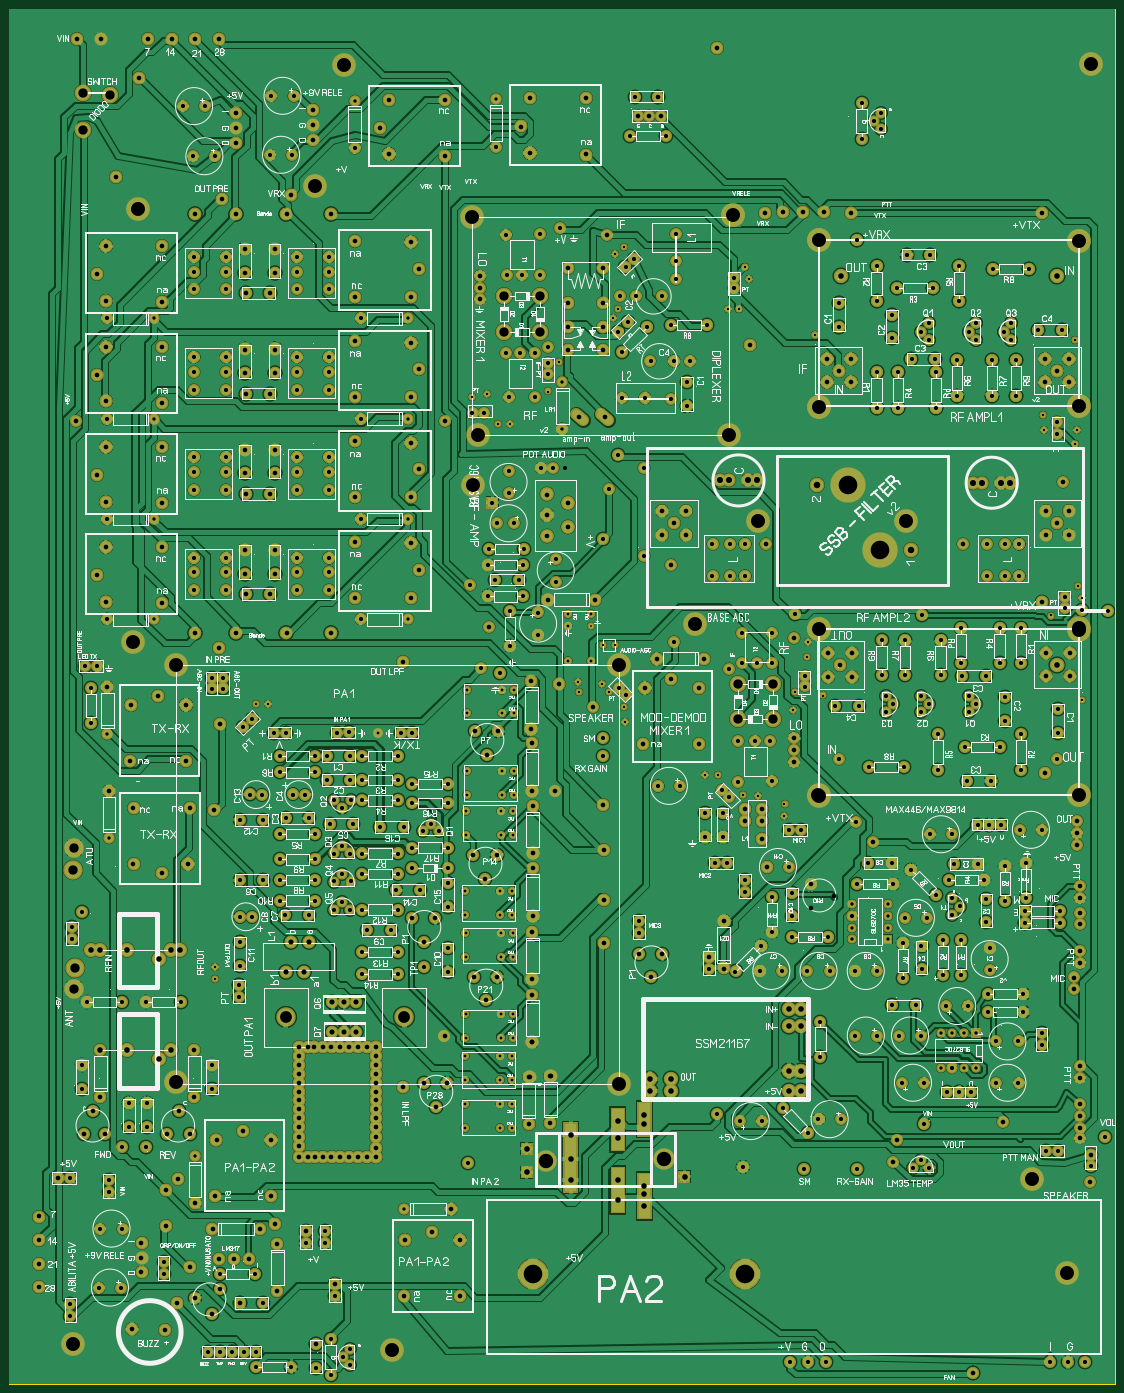
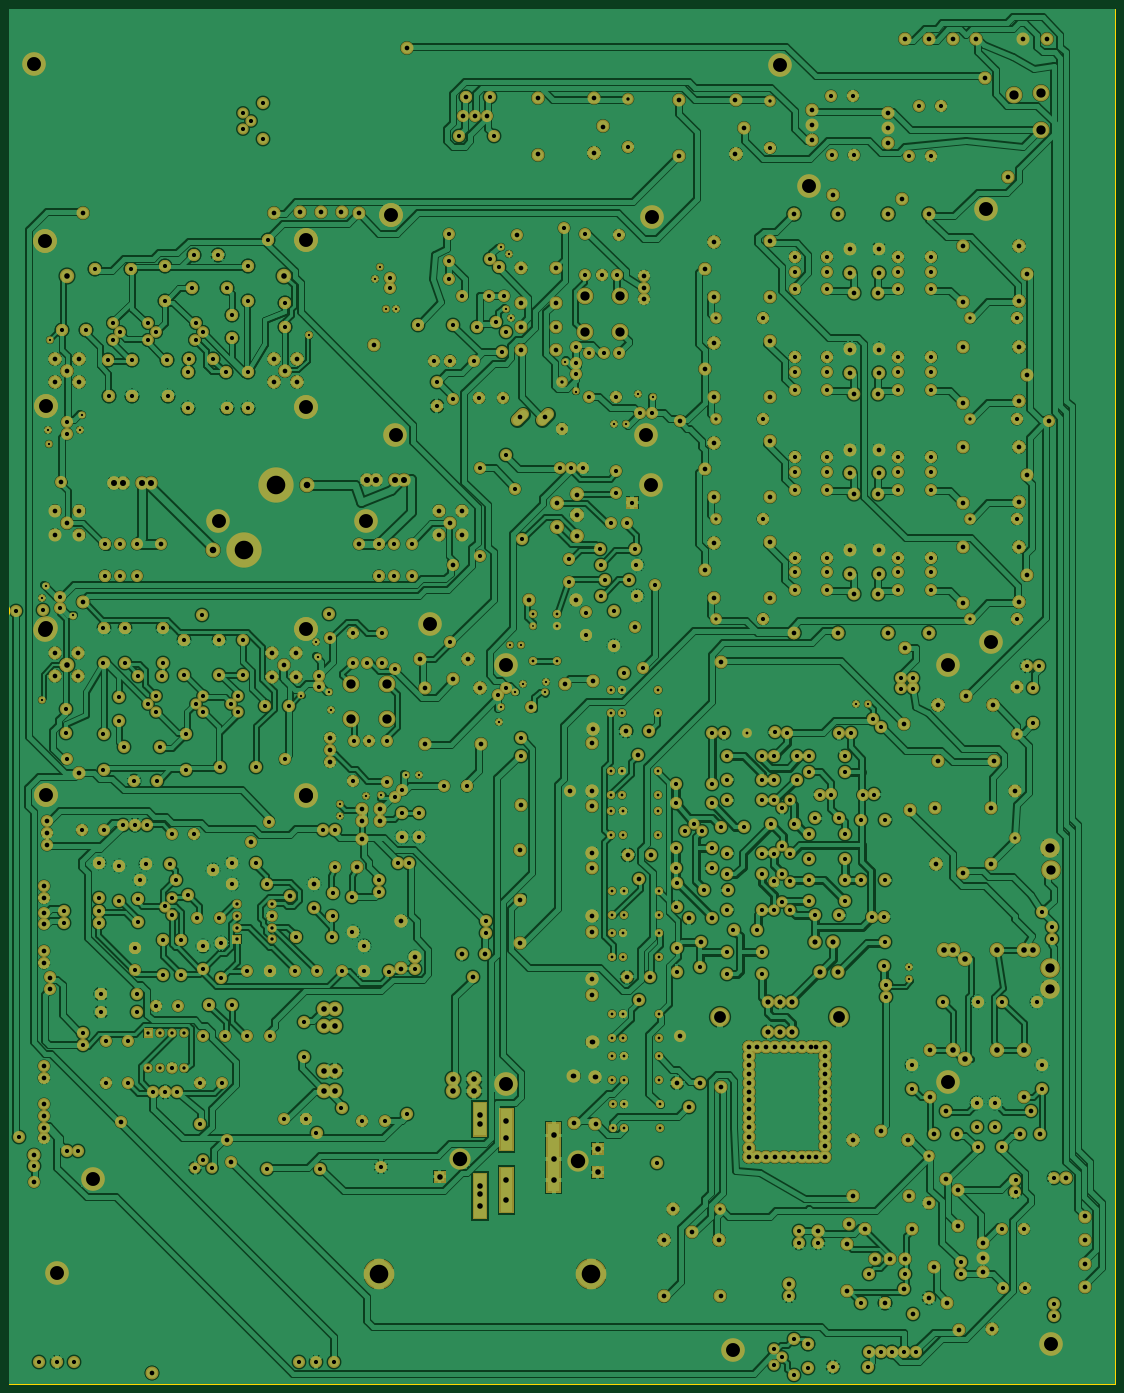
Circuit board: 7 layer files. Board 238.0 x 296.0 mm.
- drill: all39.DRL (19528 bytes)
- bottom_copper: all39_copper_bottom.gbr (400579 bytes)
- top_copper: all39_copper_top.gbr (325487 bytes)
- outline: all39_outline.gbr (186 bytes)
- top_silk: all39_silkscreen_top.gbr (278383 bytes)
- bottom_mask: all39_soldermask_bottom.gbr (54716 bytes)
- top_mask: all39_soldermask_top.gbr (53731 bytes)

=== drill: all39.DRL (19528 bytes, source omitted) ===
=== bottom_copper: all39_copper_bottom.gbr (400579 bytes, source omitted) ===
=== top_copper: all39_copper_top.gbr (325487 bytes, source omitted) ===
=== outline: all39_outline.gbr ===
%FSLAX34Y34*%
%MOMM*%
%LNOUTLINE*%
G71*
G01*
%ADD10C,0.002*%
%LPD*%
G54D10*
X-1447800Y114300D02*
X932200Y114300D01*
X932200Y-2845700D01*
X-1447800Y-2845700D01*
X-1447800Y114300D01*
M02*

=== top_silk: all39_silkscreen_top.gbr (278383 bytes, source omitted) ===
=== bottom_mask: all39_soldermask_bottom.gbr (54716 bytes, source omitted) ===
=== top_mask: all39_soldermask_top.gbr (53731 bytes, source omitted) ===
